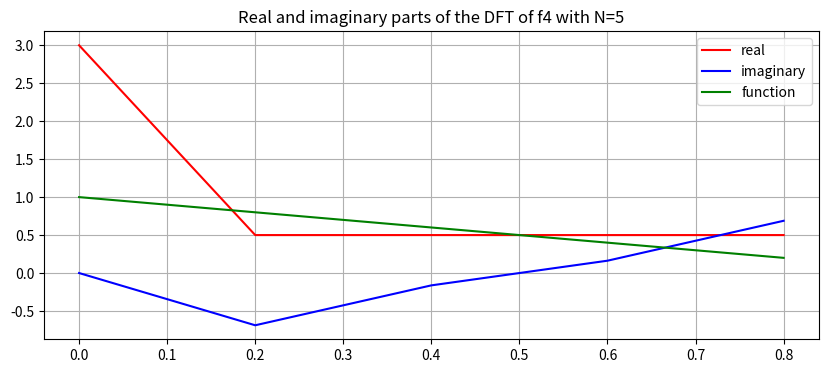
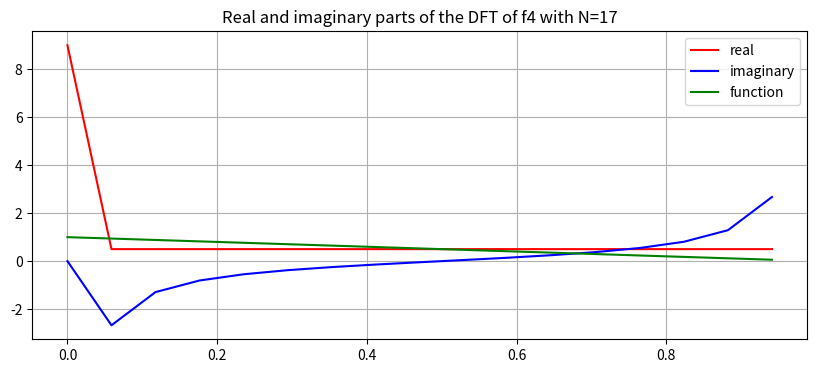
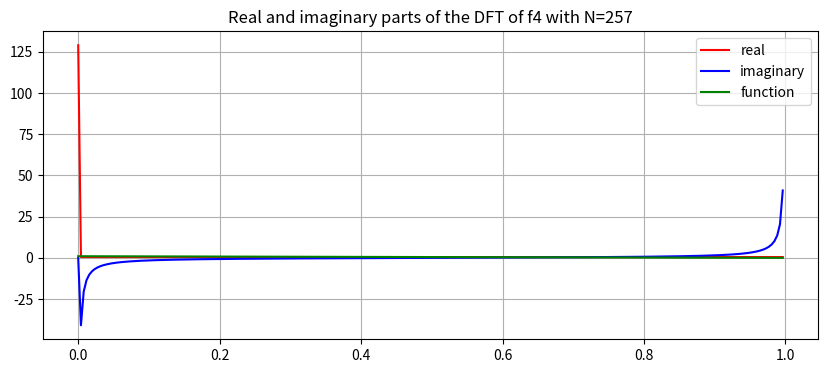

The script that saved these images, in order:
import numpy as np
import scipy.fft
import matplotlib.pyplot as plt

def transform(f, N, start=0.0, end=1.0):
    """
    Transform a function f by evaluating it at N equidistant points within
    the interval [start, start+1).

    Parameters:
    - f: callable
        A function that takes a numeric input and returns a numeric output.
    - N: int
        The number of equidistant points at which to evaluate the function.
    - start: float, optional
        The starting point for the interval. Default is 0.0.

    Returns:
    - f_values: ndarray
        An array containing the values of the function f evaluated at N
        equidistant points within the specified interval.
    """

    # Create an array of N equidistant points
    x = np.linspace(start, end, N, endpoint=False)

    # Evaluate the function at the points
    f_values = f(x)

    return x, f_values


def plot_f_value_f_hat(f, N):
    """
    Plot the real and imaginary parts of the DFT of a function f.

    Parameters:
    - f: callable
        A function that takes a numeric input and returns a numeric output.
    - N: int
        The number of equidistant points at which to evaluate the function.
    """

    # Compute the DFT using SciPy's FFT function
    x_values = transform(f, N)[0]
    f_values = transform(f, N)[1]
    f_hat = scipy.fft.fft(f_values)

    plt.figure(figsize=(10, 4))

    # Plot the real and imaginary parts with different colors
    plt.plot(x_values, np.real(f_hat), color="red", label="real")
    plt.plot(x_values, np.imag(f_hat), color="blue", label="imaginary")

    # plot the function
    plt.plot(x_values,f_values, color="green", label="function")

    plt.title(f"Real and imaginary parts of the DFT of {f.__name__} with N={N}")
    plt.grid()
    plt.legend()
    plt.show()


def f1(x):
    return np.sin(8*np.pi*x)

def f2(x):
    return np.sin(32*np.pi) + np.cos(128*np.pi*x)

def f3(x):
    return x

def f4(x):
    return 1 - np.abs(x)


# plot_f_value_f_hat(f1, 5)
# plot_f_value_f_hat(f1,17)
# plot_f_value_f_hat(f1,257)

# plot_f_value_f_hat(f2, 5)
# plot_f_value_f_hat(f2,17)
# plot_f_value_f_hat(f2,257)

# plot_f_value_f_hat(f3, 5)
# plot_f_value_f_hat(f3,17)
# plot_f_value_f_hat(f3,257)

plot_f_value_f_hat(f4, 5)
plot_f_value_f_hat(f4,17)
plot_f_value_f_hat(f4,257)

